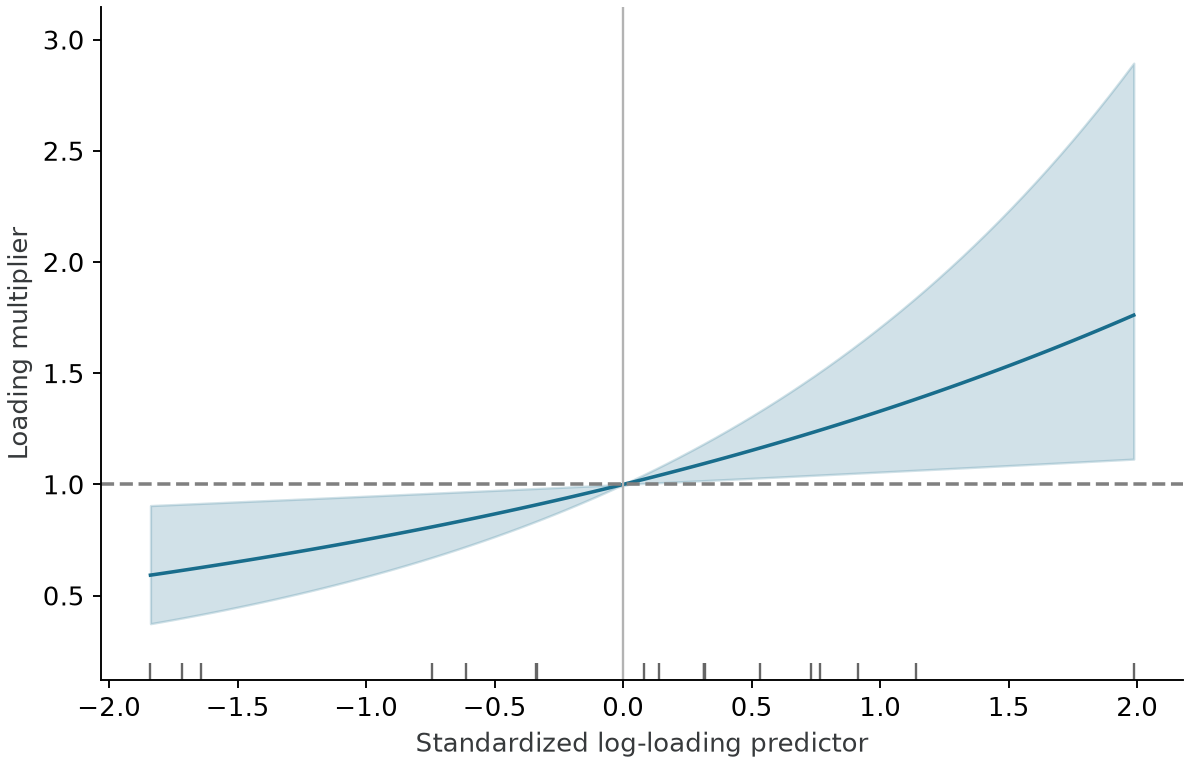

The file beside this chart, header and first rows:
predictor_change, low, median, high
-1.839, 0.3737, 0.592, 0.9049
-1.792, 0.3834, 0.6002, 0.9073
-1.744, 0.3934, 0.6084, 0.9096
-1.696, 0.4036, 0.6167, 0.912
-1.648, 0.414, 0.6252, 0.9144
-1.6, 0.4248, 0.6338, 0.9168
-1.552, 0.4358, 0.6425, 0.9191
-1.505, 0.4471, 0.6513, 0.9215
-1.457, 0.4586, 0.6602, 0.9239
-1.409, 0.4705, 0.6693, 0.9263
-1.361, 0.4827, 0.6785, 0.9287
-1.313, 0.4952, 0.6878, 0.9312
-1.265, 0.5081, 0.6972, 0.9336
-1.218, 0.5212, 0.7068, 0.936
-1.17, 0.5348, 0.7165, 0.9384
-1.122, 0.5486, 0.7263, 0.9409
-1.074, 0.5628, 0.7363, 0.9433
-1.026, 0.5774, 0.7464, 0.9458
-0.9786, 0.5924, 0.7566, 0.9482
-0.9307, 0.6077, 0.767, 0.9507
-0.8829, 0.6235, 0.7775, 0.9532
-0.8351, 0.6397, 0.7882, 0.9557
-0.7873, 0.6562, 0.799, 0.9581
-0.7394, 0.6732, 0.81, 0.9606
-0.6916, 0.6907, 0.8211, 0.9631
-0.6438, 0.7086, 0.8324, 0.9656
-0.596, 0.727, 0.8438, 0.9681
-0.5481, 0.7458, 0.8554, 0.9707
-0.5003, 0.7651, 0.8671, 0.9732
-0.4525, 0.785, 0.879, 0.9757
-0.4047, 0.8053, 0.8911, 0.9783
-0.3569, 0.8262, 0.9033, 0.9808
-0.309, 0.8476, 0.9157, 0.9834
-0.2612, 0.8696, 0.9283, 0.9859
-0.2134, 0.8921, 0.941, 0.9885
-0.1656, 0.9152, 0.9539, 0.991
-0.1177, 0.9389, 0.967, 0.9936
-0.06992, 0.9633, 0.9803, 0.9962
-0.0221, 0.9882, 0.9937, 0.9988
0.02572, 1.001, 1.007, 1.014
0.07355, 1.004, 1.021, 1.04
0.1214, 1.007, 1.035, 1.067
0.1692, 1.009, 1.049, 1.095
0.217, 1.012, 1.064, 1.123
0.2648, 1.014, 1.078, 1.152
0.3127, 1.017, 1.093, 1.182
0.3605, 1.02, 1.108, 1.213
0.4083, 1.022, 1.123, 1.244
0.4561, 1.025, 1.139, 1.276
0.5039, 1.028, 1.154, 1.309
0.5518, 1.03, 1.17, 1.343
0.5996, 1.033, 1.186, 1.378
0.6474, 1.036, 1.203, 1.414
0.6952, 1.038, 1.219, 1.451
0.7431, 1.041, 1.236, 1.488
0.7909, 1.044, 1.253, 1.527
0.8387, 1.047, 1.27, 1.566
0.8865, 1.049, 1.287, 1.607
0.9344, 1.052, 1.305, 1.649
0.9822, 1.055, 1.323, 1.691
... 21 more rows
